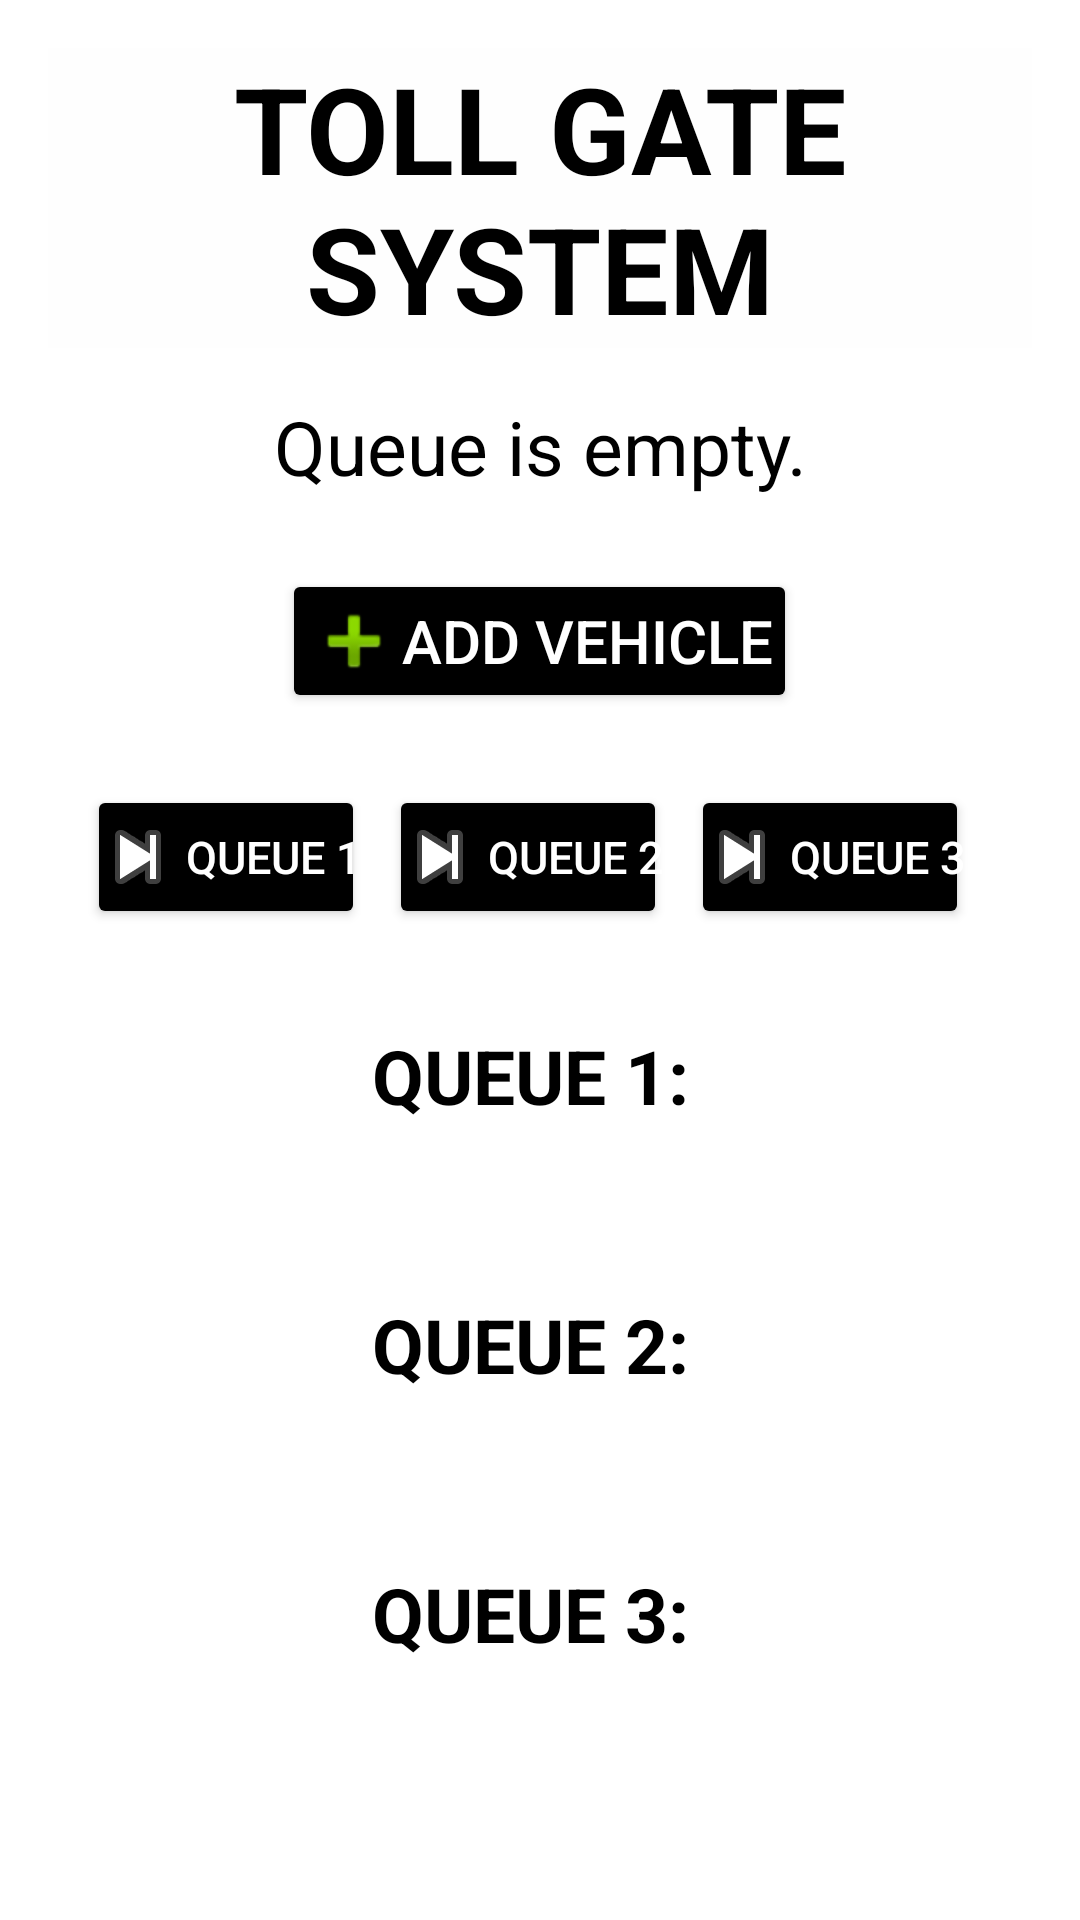

Write the Android layout XML for this screen, with the resource values it uses.
<!-- AndroidManifest.xml: application theme Theme.StackQueueApp -->
<!-- res/layout/activity_page3.xml -->
<?xml version="1.0" encoding="utf-8"?>
<ScrollView xmlns:android="http://schemas.android.com/apk/res/android"
    android:layout_width="match_parent"
    android:layout_height="match_parent"
    android:fillViewport="true">
<LinearLayout xmlns:android="http://schemas.android.com/apk/res/android"
    android:id="@+id/main"
    android:layout_width="match_parent"
    android:layout_height="wrap_content"
    android:background="@drawable/white"
    android:orientation="vertical"
    android:padding="16dp">


    <TextView
        android:id="@+id/tvHeading"
        android:layout_width="match_parent"
        android:layout_height="wrap_content"
        android:layout_marginBottom="16dp"
        android:background="@color/cardview_shadow_end_color"
        android:backgroundTint="#ACA9A9"
        android:gravity="center"
        android:text="TOLL GATE SYSTEM"
        android:textColor="@android:color/black"
        android:textSize="40sp"
        android:textStyle="bold" />

    
    <TextView
        android:id="@+id/tvQueueStatus"
        android:layout_width="match_parent"
        android:layout_height="wrap_content"
        android:layout_marginBottom="16dp"
        android:gravity="center"
        android:text="Queue is empty."
        android:textAppearance="@style/TextAppearance.AppCompat.Body1"
        android:textColor="@android:color/black"
        android:textSize="25sp" />

    
    <Button
        android:id="@+id/btnAddVehicle"
        android:layout_width="wrap_content"
        android:layout_height="wrap_content"
        android:layout_gravity="center"
        android:layout_marginTop="8dp"
        android:layout_marginBottom="16dp"
        android:backgroundTint="#000000"
        android:drawableLeft="@android:drawable/ic_input_add"
        android:padding="8dp"
        android:text="ADD VEHICLE"
        android:textColor="@android:color/white"
        android:textSize="20sp" />

    
    <LinearLayout
        android:layout_width="match_parent"
        android:layout_height="wrap_content"
        android:layout_marginTop="8dp"
        android:orientation="horizontal"
        android:gravity="center">

        <Button
            android:id="@+id/btnNextCar1"
            android:layout_width="wrap_content"
            android:layout_height="wrap_content"
            android:layout_marginEnd="8dp"
            android:backgroundTint="#000000"
            android:drawableLeft="@android:drawable/ic_media_next"
            android:padding="1dp"
            android:text="Queue 1"
            android:textColor="@android:color/white"
            android:textSize="15sp" />
        <Button
            android:id="@+id/btnNextCar2"
            android:layout_width="wrap_content"
            android:layout_height="wrap_content"
            android:layout_marginEnd="8dp"
            android:backgroundTint="#000000"
            android:drawableLeft="@android:drawable/ic_media_next"
            android:padding="1dp"
            android:text="Queue 2"
            android:textColor="@android:color/white"
            android:textSize="15sp" />

        <Button
            android:id="@+id/btnNextCar3"
            android:layout_width="wrap_content"
            android:layout_height="wrap_content"
            android:layout_marginEnd="8dp"
            android:backgroundTint="#000000"
            android:drawableLeft="@android:drawable/ic_media_next"
            android:padding="1dp"
            android:text="Queue 3"
            android:textColor="@android:color/white"
            android:textSize="15sp" />
    </LinearLayout>

    <LinearLayout
        android:id="@+id/queueImageContainer"
        android:layout_width="match_parent"
        android:layout_height="wrap_content"
        android:layout_marginTop="16dp"
        android:gravity="center"
        android:orientation="horizontal" />

    
    <TextView
        android:id="@+id/Queue1Display"
        android:layout_width="match_parent"
        android:layout_height="wrap_content"
        android:layout_marginTop="16dp"
        android:layout_marginBottom="16dp"
        android:gravity="center"
        android:text="QUEUE 1: "
        android:textStyle="bold"
        android:textColor="@android:color/black"
        android:textSize="25sp" />
    <LinearLayout
        android:id="@+id/queue1ImageContainer"
        android:layout_width="match_parent"
        android:layout_height="wrap_content"
        android:gravity="center"
        android:orientation="horizontal" />

    <TextView
        android:id="@+id/Queue2Display"
        android:layout_width="match_parent"
        android:layout_height="wrap_content"
        android:layout_marginTop="40dp"
        android:layout_marginBottom="16dp"
        android:gravity="center"
        android:text="QUEUE 2: "
        android:textColor="@android:color/black"
        android:textSize="25sp"
        android:textStyle="bold" />
    <LinearLayout
        android:id="@+id/queue2ImageContainer"
        android:layout_width="match_parent"
        android:layout_height="wrap_content"
        android:gravity="center"
        android:orientation="horizontal" />

    <TextView
        android:id="@+id/Queue3Display"
        android:layout_width="match_parent"
        android:layout_height="wrap_content"
        android:layout_marginTop="40dp"
        android:layout_marginBottom="16dp"
        android:gravity="center"
        android:text="QUEUE 3: "
        android:textStyle="bold"
        android:textColor="@android:color/black"
        android:textSize="25sp" />
    <LinearLayout
        android:id="@+id/queue3ImageContainer"
        android:layout_width="match_parent"
        android:layout_height="wrap_content"
        android:gravity="center"
        android:orientation="horizontal" />


</LinearLayout>

</ScrollView>
<!-- resources referenced by this layout -->
<resources>
  <!-- drawable white: png bitmap (drawable, 1291 bytes) -->
  <style name="Theme.StackQueueApp" parent="Base.Theme.StackQueueApp" />
  <style name="Base.Theme.StackQueueApp" parent="Theme.Material3.DayNight.NoActionBar">
          
          
      </style>
</resources>
